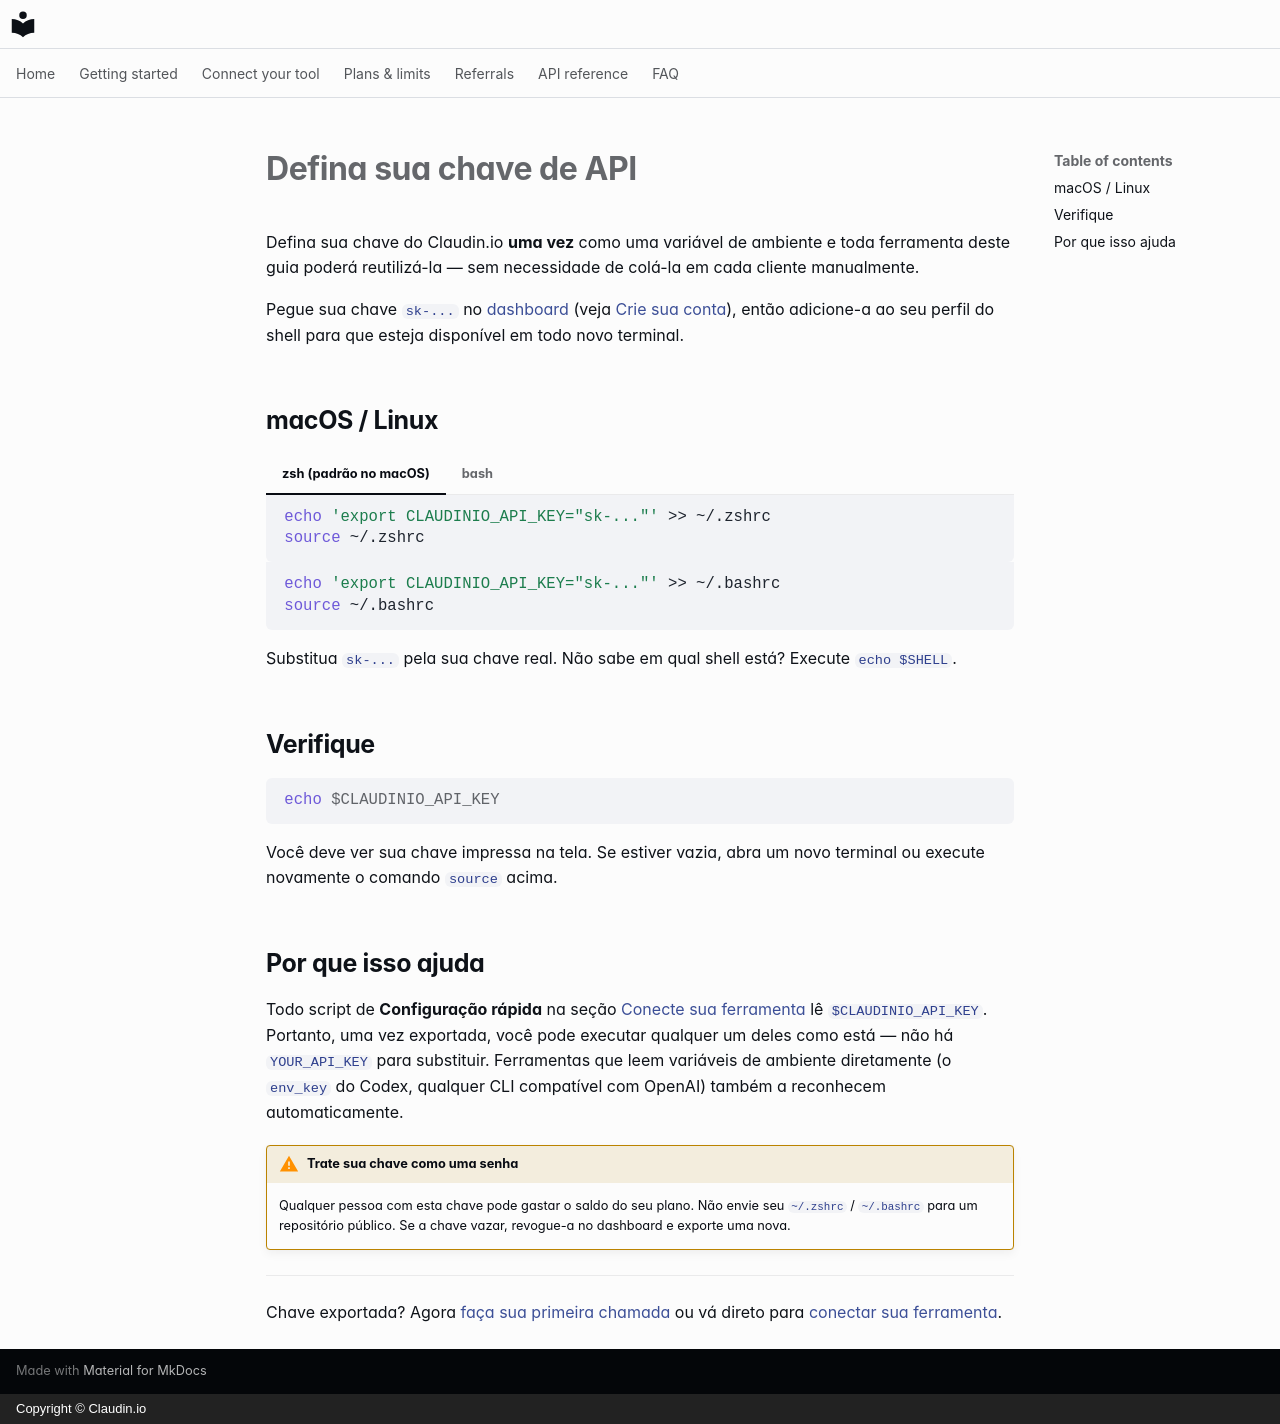

repository: claudin-io/docs · page: getting-started/set-your-key.pt-BR/index.html · generator: mkdocs · copyright: Copyright © Claudin.io

# Defina sua chave de API

Defina sua chave do Claudin.io **uma vez** como uma variável de ambiente e toda ferramenta
deste guia poderá reutilizá-la — sem necessidade de colá-la em cada cliente manualmente.

Pegue sua chave `sk-...` no [dashboard](https://claudin.io/dashboard) (veja
[Crie sua conta](account.md)), então adicione-a ao seu perfil do shell para que
esteja disponível em todo novo terminal.

## macOS / Linux

=== "zsh (padrão no macOS)"

    ```bash
    echo 'export CLAUDINIO_API_KEY="sk-..."' >> ~/.zshrc
    source ~/.zshrc
    ```

=== "bash"

    ```bash
    echo 'export CLAUDINIO_API_KEY="sk-..."' >> ~/.bashrc
    source ~/.bashrc
    ```

Substitua `sk-...` pela sua chave real. Não sabe em qual shell está? Execute
`echo $SHELL`.

## Verifique

```bash
echo $CLAUDINIO_API_KEY
```

Você deve ver sua chave impressa na tela. Se estiver vazia, abra um novo terminal ou
execute novamente o comando `source` acima.

## Por que isso ajuda

Todo script de **Configuração rápida** na seção [Conecte sua ferramenta](../clients/opencode.md)
lê `$CLAUDINIO_API_KEY`. Portanto, uma vez exportada, você pode executar qualquer um deles
como está — não há `YOUR_API_KEY` para substituir. Ferramentas que leem variáveis de ambiente
diretamente (o `env_key` do Codex, qualquer CLI compatível com OpenAI) também a reconhecem
automaticamente.

!!! warning "Trate sua chave como uma senha"
    Qualquer pessoa com esta chave pode gastar o saldo do seu plano. Não envie seu
    `~/.zshrc` / `~/.bashrc` para um repositório público. Se a chave vazar, revogue-a no
    dashboard e exporte uma nova.

---

Chave exportada? Agora [faça sua primeira chamada](first-call.md) ou vá direto para
[conectar sua ferramenta](../clients/opencode.md).
